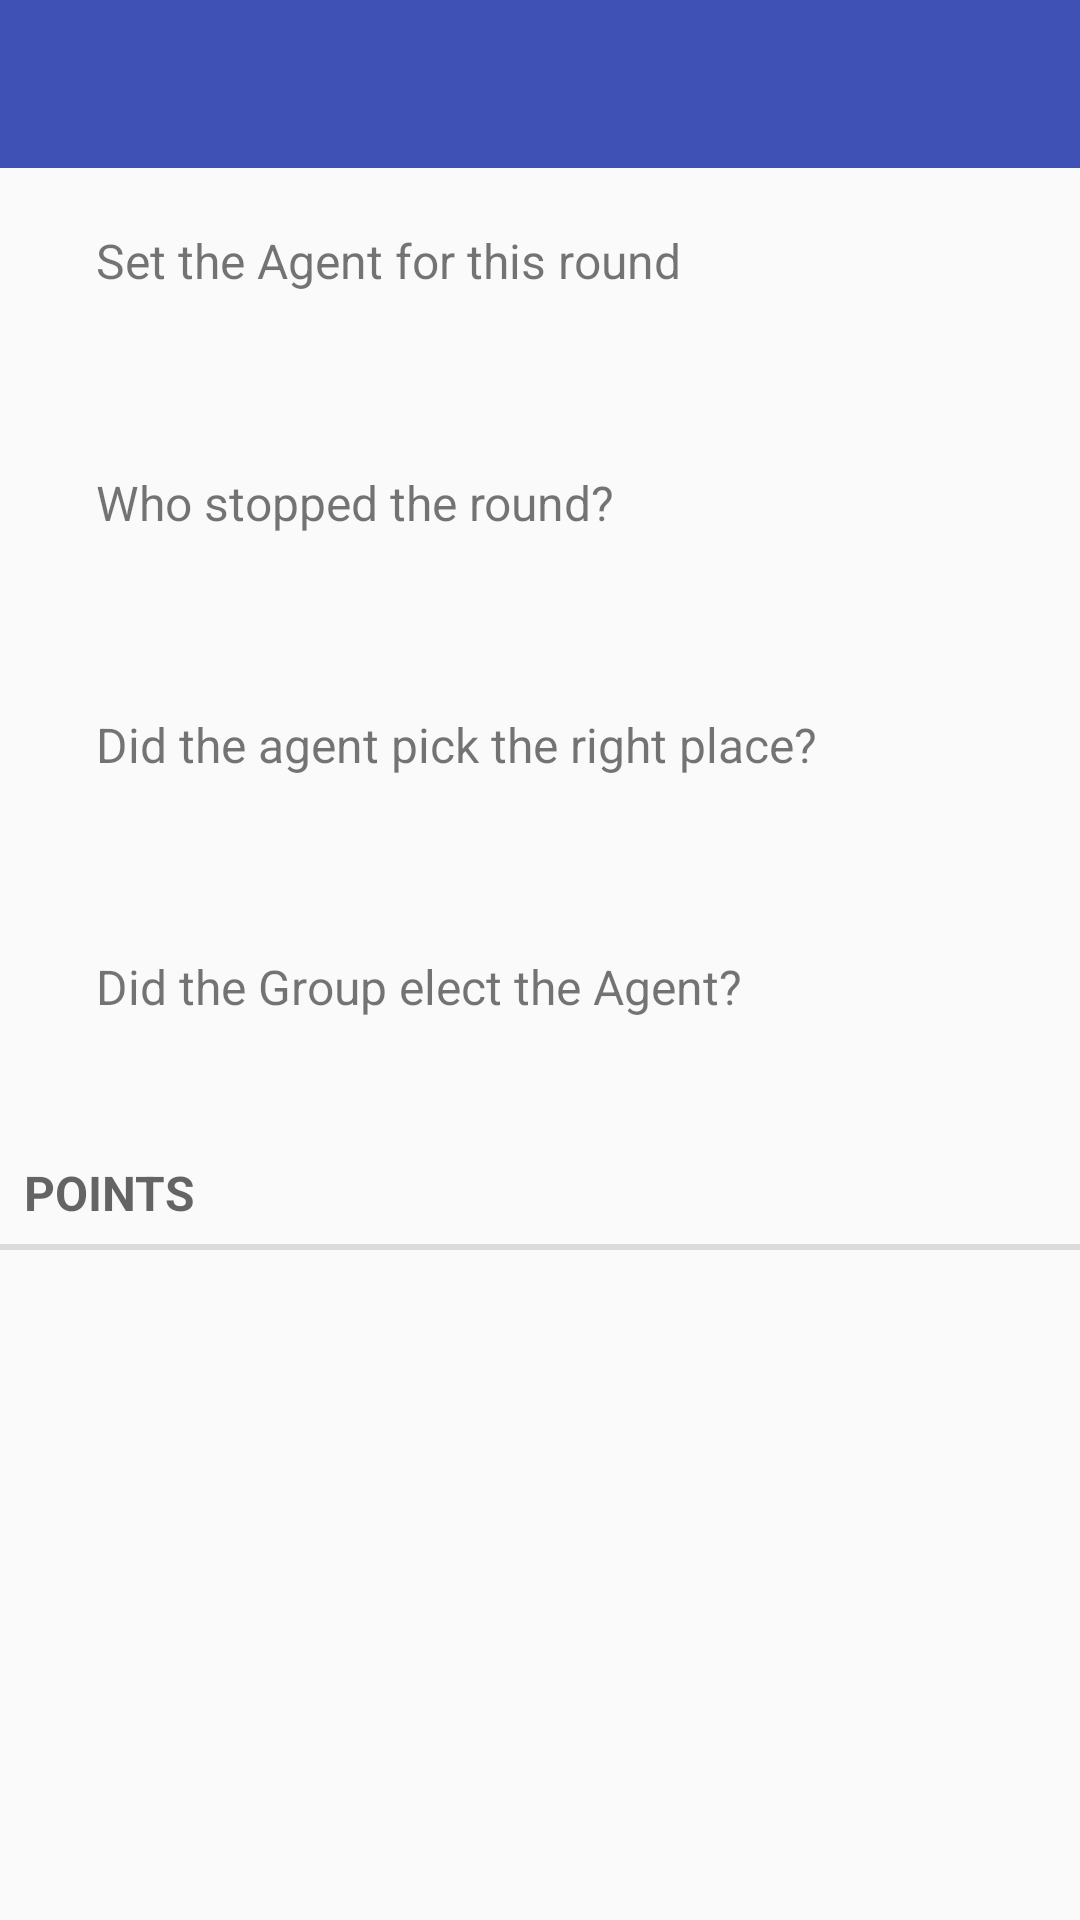

Write the Android layout XML for this screen, with the resource values it uses.
<!-- AndroidManifest.xml: application theme AppTheme -->
<!-- res/layout/activity_points.xml -->
<?xml version="1.0" encoding="utf-8"?>
<LinearLayout xmlns:android="http://schemas.android.com/apk/res/android"
    xmlns:app="http://schemas.android.com/apk/res-auto"
    xmlns:tools="http://schemas.android.com/tools"
    android:layout_width="match_parent"
    android:layout_height="match_parent"
    android:longClickable="false"
    android:orientation="vertical"
    tools:context=".activity.PointsActivity">

    <android.support.design.widget.AppBarLayout
        android:layout_width="match_parent"
        android:layout_height="wrap_content"
        android:theme="@style/ThemeOverlay.AppCompat.Dark.ActionBar">

        <android.support.v7.widget.Toolbar
            android:id="@+id/points_toolbar"
            android:layout_width="match_parent"
            android:layout_height="?attr/actionBarSize"
            android:background="?attr/colorPrimary"
            app:popupTheme="@style/ThemeOverlay.AppCompat.Light" />
        

    </android.support.design.widget.AppBarLayout>

    <ScrollView
        android:id="@+id/points_scroll_view"
        android:layout_width="match_parent"
        android:layout_height="wrap_content"
        android:layout_gravity="center_horizontal">

        <LinearLayout
            android:id="@+id/scroll_row"
            android:layout_width="match_parent"
            android:layout_height="wrap_content"
            android:longClickable="false"
            android:orientation="vertical">

            <LinearLayout
                android:id="@+id/agent_row"
                android:layout_width="match_parent"
                android:layout_height="wrap_content"
                android:background="?android:attr/selectableItemBackground"
                android:paddingBottom="@dimen/layout_horizontal_padding"
                android:paddingEnd="@dimen/layout_padding_side_right"
                android:paddingLeft="@dimen/layout_padding_side_left"
                android:paddingRight="@dimen/layout_padding_side_right"
                android:paddingStart="@dimen/layout_padding_side_left"
                android:paddingTop="@dimen/layout_horizontal_padding">

                <ImageView
                    android:id="@+id/agent_image"
                    android:layout_width="wrap_content"
                    android:layout_height="wrap_content"
                    android:layout_marginLeft="@dimen/image_margin_side"
                    android:layout_marginStart="@dimen/image_margin_side"
                    android:contentDescription="@string/agent_image_desc"
                    android:src="@drawable/ic_incognito_black_48dp"
                    android:tint="@color/colorIconTint" />

                <TextView
                    android:id="@+id/agent_text"
                    android:layout_width="wrap_content"
                    android:layout_height="wrap_content"
                    android:layout_gravity="center_vertical"
                    android:layout_marginLeft="@dimen/text_margin_side"
                    android:layout_marginStart="@dimen/text_margin_side"
                    android:lines="2"
                    android:maxLines="2"
                    android:text="@string/agent_header"
                    android:textSize="16sp" />
            </LinearLayout>

            
            
            
            
            
            

            <LinearLayout
                android:id="@+id/stop_row"
                android:layout_width="match_parent"
                android:layout_height="wrap_content"
                android:background="?android:attr/selectableItemBackground"
                android:paddingBottom="@dimen/layout_horizontal_padding"
                android:paddingEnd="@dimen/layout_padding_side_right"
                android:paddingLeft="@dimen/layout_padding_side_left"
                android:paddingRight="@dimen/layout_padding_side_right"
                android:paddingStart="@dimen/layout_padding_side_left"
                android:paddingTop="@dimen/layout_horizontal_padding">

                <ImageView
                    android:id="@+id/stop_image"
                    android:layout_width="wrap_content"
                    android:layout_height="wrap_content"
                    android:layout_marginLeft="@dimen/image_margin_side"
                    android:layout_marginStart="@dimen/image_margin_side"
                    android:contentDescription="@string/stop_image_desc"
                    android:src="@drawable/ic_timer_off_black_48dp"
                    android:tint="@color/colorIconTint" />

                <TextView
                    android:id="@+id/stop_text"
                    android:layout_width="wrap_content"
                    android:layout_height="wrap_content"
                    android:layout_gravity="center_vertical"
                    android:layout_marginLeft="@dimen/text_margin_side"
                    android:layout_marginStart="@dimen/text_margin_side"
                    android:lines="2"
                    android:maxLines="2"
                    android:text="@string/stop_header"
                    android:textSize="16sp" />
            </LinearLayout>

            <LinearLayout
                android:id="@+id/agent_stop_row"
                android:layout_width="match_parent"
                android:layout_height="wrap_content"
                android:background="?android:attr/selectableItemBackground"
                android:paddingBottom="@dimen/layout_horizontal_padding"
                android:paddingEnd="@dimen/layout_padding_side_right"
                android:paddingLeft="@dimen/layout_padding_side_left"
                android:paddingRight="@dimen/layout_padding_side_right"
                android:paddingStart="@dimen/layout_padding_side_left"
                android:paddingTop="@dimen/layout_horizontal_padding">

                <ImageView
                    android:id="@+id/agent_stop_image"
                    android:layout_width="wrap_content"
                    android:layout_height="wrap_content"
                    android:layout_marginLeft="@dimen/image_margin_side"
                    android:layout_marginStart="@dimen/image_margin_side"
                    android:contentDescription="@string/agent_image_desc"
                    android:src="@drawable/ic_incognito_black_48dp"
                    android:tint="@color/colorIconTint" />

                <TextView
                    android:id="@+id/agent_stop_text"
                    android:layout_width="wrap_content"
                    android:layout_height="wrap_content"
                    android:layout_gravity="center_vertical"
                    android:layout_marginLeft="@dimen/text_margin_side"
                    android:layout_marginStart="@dimen/text_margin_side"
                    android:lines="2"
                    android:maxLines="2"
                    android:text="@string/agent_stop_header"
                    android:textSize="16sp" />
            </LinearLayout>

            <LinearLayout
                android:id="@+id/right_pick_row"
                android:layout_width="match_parent"
                android:layout_height="wrap_content"
                android:background="?android:attr/selectableItemBackground"
                android:paddingBottom="@dimen/layout_horizontal_padding"
                android:paddingEnd="@dimen/layout_padding_side_right"
                android:paddingLeft="@dimen/layout_padding_side_left"
                android:paddingRight="@dimen/layout_padding_side_right"
                android:paddingStart="@dimen/layout_padding_side_left"
                android:paddingTop="@dimen/layout_horizontal_padding">

                <ImageView
                    android:id="@+id/right_pick_image"
                    android:layout_width="wrap_content"
                    android:layout_height="wrap_content"
                    android:layout_marginLeft="@dimen/image_margin_side"
                    android:layout_marginStart="@dimen/image_margin_side"
                    android:contentDescription="@string/agent_image_desc"
                    android:src="@drawable/ic_assessment_black_48dp"
                    android:tint="@color/colorIconTint" />

                <TextView
                    android:id="@+id/right_pick_text"
                    android:layout_width="wrap_content"
                    android:layout_height="wrap_content"
                    android:layout_gravity="center_vertical"
                    android:layout_marginLeft="@dimen/text_margin_side"
                    android:layout_marginStart="@dimen/text_margin_side"
                    android:lines="2"
                    android:maxLines="2"
                    android:text="@string/right_pick_header"
                    android:textSize="16sp" />
            </LinearLayout>

            <TextView
                android:id="@+id/header_separator"
                style="?android:attr/listSeparatorTextViewStyle"

                android:layout_width="match_parent"
                android:layout_height="38dp"
                android:gravity="center_vertical"
                android:paddingLeft="12dp"
                android:paddingRight="12dp"
                android:text="@string/points_user_list"
                android:textSize="16sp" />

            <android.support.design.widget.CoordinatorLayout xmlns:android="http://schemas.android.com/apk/res/android"
                xmlns:app="http://schemas.android.com/apk/res-auto"
                android:layout_width="match_parent"
                android:layout_height="match_parent">

                <android.support.v7.widget.RecyclerView
                    android:id="@+id/points_recycler_view"
                    android:layout_width="match_parent"
                    android:layout_height="match_parent"
                    android:scrollbars="vertical" />

            </android.support.design.widget.CoordinatorLayout>
        </LinearLayout>
    </ScrollView>
</LinearLayout>
<!-- resources referenced by this layout -->
<resources>
  <color name="colorIconTint">#000000</color>
  <color name="colorSeparator">#000000</color>
  <dimen name="image_margin_side">16dp</dimen>
  <dimen name="layout_horizontal_padding">20dp</dimen>
  <dimen name="layout_padding_side_left">0dp</dimen>
  <dimen name="layout_padding_side_right">16dp</dimen>
  <dimen name="line_separator_height">0.5dp</dimen>
  <dimen name="line_separator_margin_side">80dp</dimen>
  <dimen name="text_margin_side">16dp</dimen>
  <string name="agent_header">Set the Agent for this round</string>
  <string name="agent_image_desc">Agent Icon</string>
  <string name="agent_stop_header">Did the agent pick the right place?</string>
  <string name="points_user_list">Points</string>
  <string name="right_pick_header">Did the Group elect the Agent?</string>
  <string name="stop_header">Who stopped the round?</string>
  <string name="stop_image_desc">Stop Icon</string>
  <style name="AppTheme" parent="Theme.AppCompat.Light.DarkActionBar">
          
          <item name="colorPrimary">@color/colorPrimary</item>
          <item name="colorPrimaryDark">@color/colorPrimaryDark</item>
          <item name="colorAccent">@color/colorAccent</item>
          <item name="windowActionBar">false</item>
          <item name="windowNoTitle">true</item>
      </style>
  <color name="colorPrimary">#3F51B5</color>
  <color name="colorPrimaryDark">#303F9F</color>
  <color name="colorAccent">#FF4081</color>
</resources>
